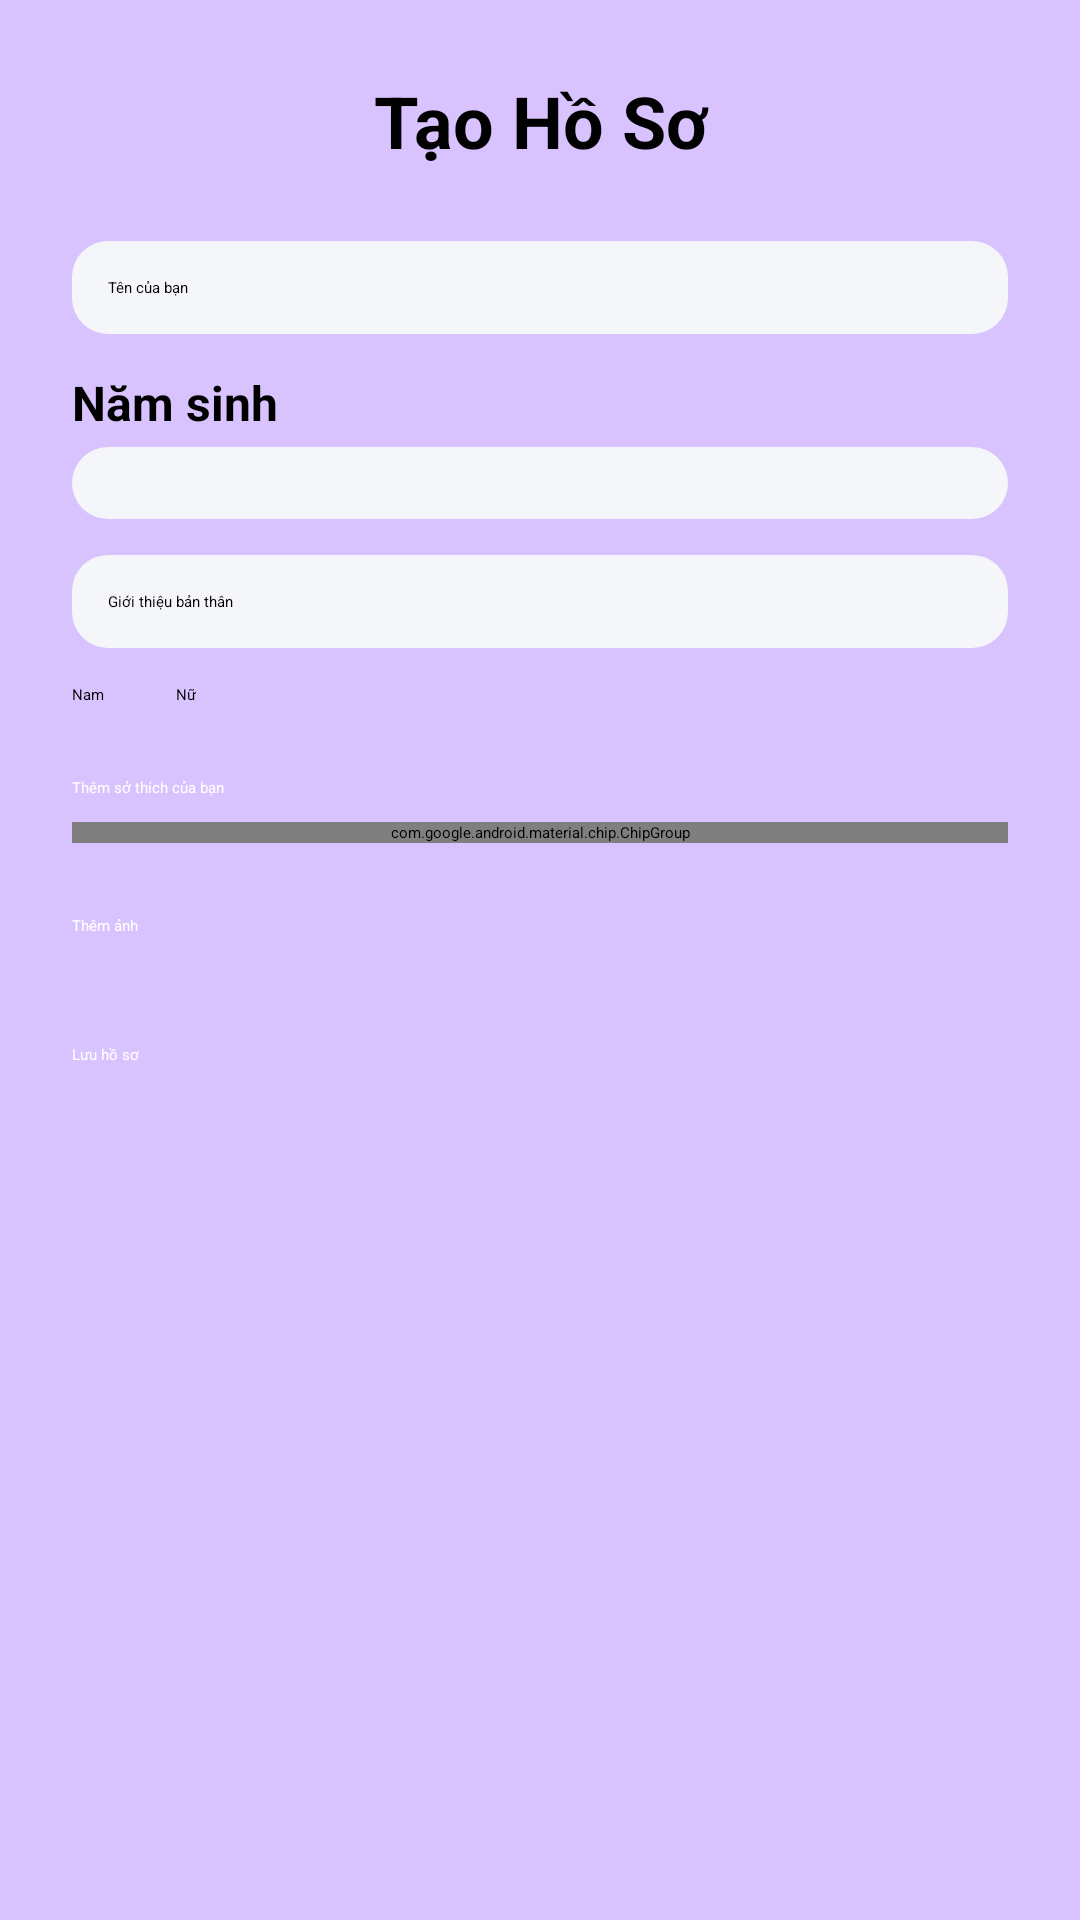

This screen was rendered from an Android layout file. Write that file and the resources it references.
<!-- AndroidManifest.xml: application theme Theme.DatingApp -->
<!-- res/layout/temp.xml -->
<?xml version="1.0" encoding="utf-8"?>
<ScrollView xmlns:android="http://schemas.android.com/apk/res/android"
    xmlns:app="http://schemas.android.com/apk/res-auto"
    android:layout_width="match_parent"
    android:layout_height="match_parent"
    android:padding="24dp"
    android:background="#81B388FF">

    <LinearLayout
        android:orientation="vertical"
        android:layout_width="match_parent"
        android:layout_height="wrap_content">

        <TextView
            android:text="Tạo Hồ Sơ"
            android:textSize="24sp"
            android:textStyle="bold"
            android:gravity="center"
            android:layout_width="match_parent"
            android:layout_height="wrap_content"
            android:layout_marginBottom="24dp"/>

        <EditText
            android:id="@+id/editName"
            android:hint="Tên của bạn"
            android:layout_width="match_parent"
            android:layout_height="wrap_content"
            android:padding="12dp"
            android:background="@drawable/bg_edittext"/>

        
        <TextView
            android:text="Năm sinh"
            android:layout_width="match_parent"
            android:layout_height="wrap_content"
            android:layout_marginTop="12dp"
            android:textSize="16sp"
            android:textStyle="bold"/>

        <Spinner
            android:id="@+id/spinnerYearOfBirth"
            android:layout_width="match_parent"
            android:layout_height="wrap_content"
            android:background="@drawable/bg_edittext"
            android:padding="12dp"
            android:layout_marginTop="4dp"/>

        <EditText
            android:id="@+id/editBio"
            android:hint="Giới thiệu bản thân"
            android:layout_width="match_parent"
            android:layout_height="wrap_content"
            android:padding="12dp"
            android:layout_marginTop="12dp"
            android:background="@drawable/bg_edittext"/>

        <RadioGroup
            android:id="@+id/radioGender"
            android:orientation="horizontal"
            android:layout_marginTop="12dp"
            android:layout_width="match_parent"
            android:layout_height="wrap_content">

            <RadioButton
                android:id="@+id/radioMale"
                android:text="Nam"
                android:layout_width="wrap_content"
                android:layout_height="wrap_content"/>

            <RadioButton
                android:id="@+id/radioFemale"
                android:text="Nữ"
                android:layout_width="wrap_content"
                android:layout_height="wrap_content"
                android:layout_marginStart="24dp"/>
        </RadioGroup>

        <Button
            android:id="@+id/btnFavorite"
            android:text="Thêm sở thích của bạn"
            android:layout_marginTop="24dp"
            android:layout_width="match_parent"
            android:layout_height="wrap_content"
            android:backgroundTint="#81B388FF"
            android:textColor="#FFFFFF"/>

        <com.google.android.material.chip.ChipGroup
            android:id="@+id/chipGroupFavorites"
            android:layout_width="match_parent"
            android:layout_height="wrap_content"
            android:layout_marginTop="8dp"
            app:singleLine="false"
            app:chipSpacing="8dp" />

        <Button
            android:id="@+id/btnAddImg"
            android:text="Thêm ảnh"
            android:layout_marginTop="24dp"
            android:layout_width="match_parent"
            android:layout_height="wrap_content"
            android:backgroundTint="#81B388FF"
            android:textColor="#FFFFFF"/>

        <androidx.recyclerview.widget.RecyclerView
            android:id="@+id/recyclerSelectedImages"
            android:layout_width="match_parent"
            android:layout_height="wrap_content"
            android:layout_marginTop="12dp"
            android:orientation="horizontal"/>

        <Button
            android:id="@+id/btnSave"
            android:text="Lưu hồ sơ"
            android:layout_marginTop="24dp"
            android:layout_width="match_parent"
            android:layout_height="wrap_content"
            android:backgroundTint="#81B388FF"
            android:textColor="#FFFFFF"/>

    </LinearLayout>

</ScrollView>
<!-- resources referenced by this layout -->
<resources>
  <!-- drawable bg_edittext (drawable) -->
  <shape xmlns:android="http://schemas.android.com/apk/res/android"
      android:shape="rectangle">
      <solid android:color="#F5F6FA"/>
      <corners android:radius="12dp"/>
  </shape>
</resources>
